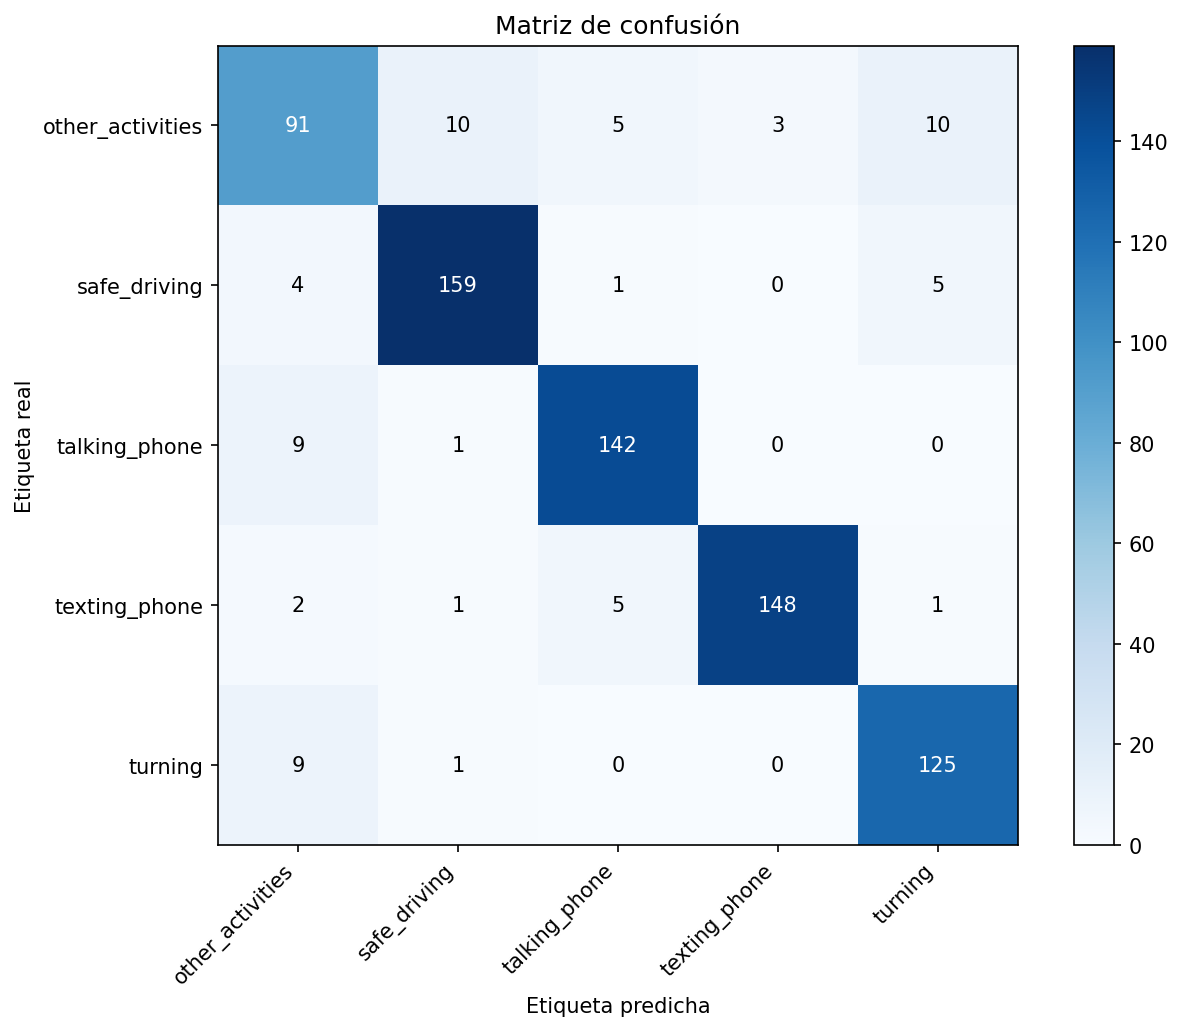

The file beside this chart, header and first rows:
, other_activities, safe_driving, talking_phone, texting_phone, turning
other_activities, 91, 10, 5, 3, 10
safe_driving, 4, 159, 1, 0, 5
talking_phone, 9, 1, 142, 0, 0
texting_phone, 2, 1, 5, 148, 1
turning, 9, 1, 0, 0, 125
